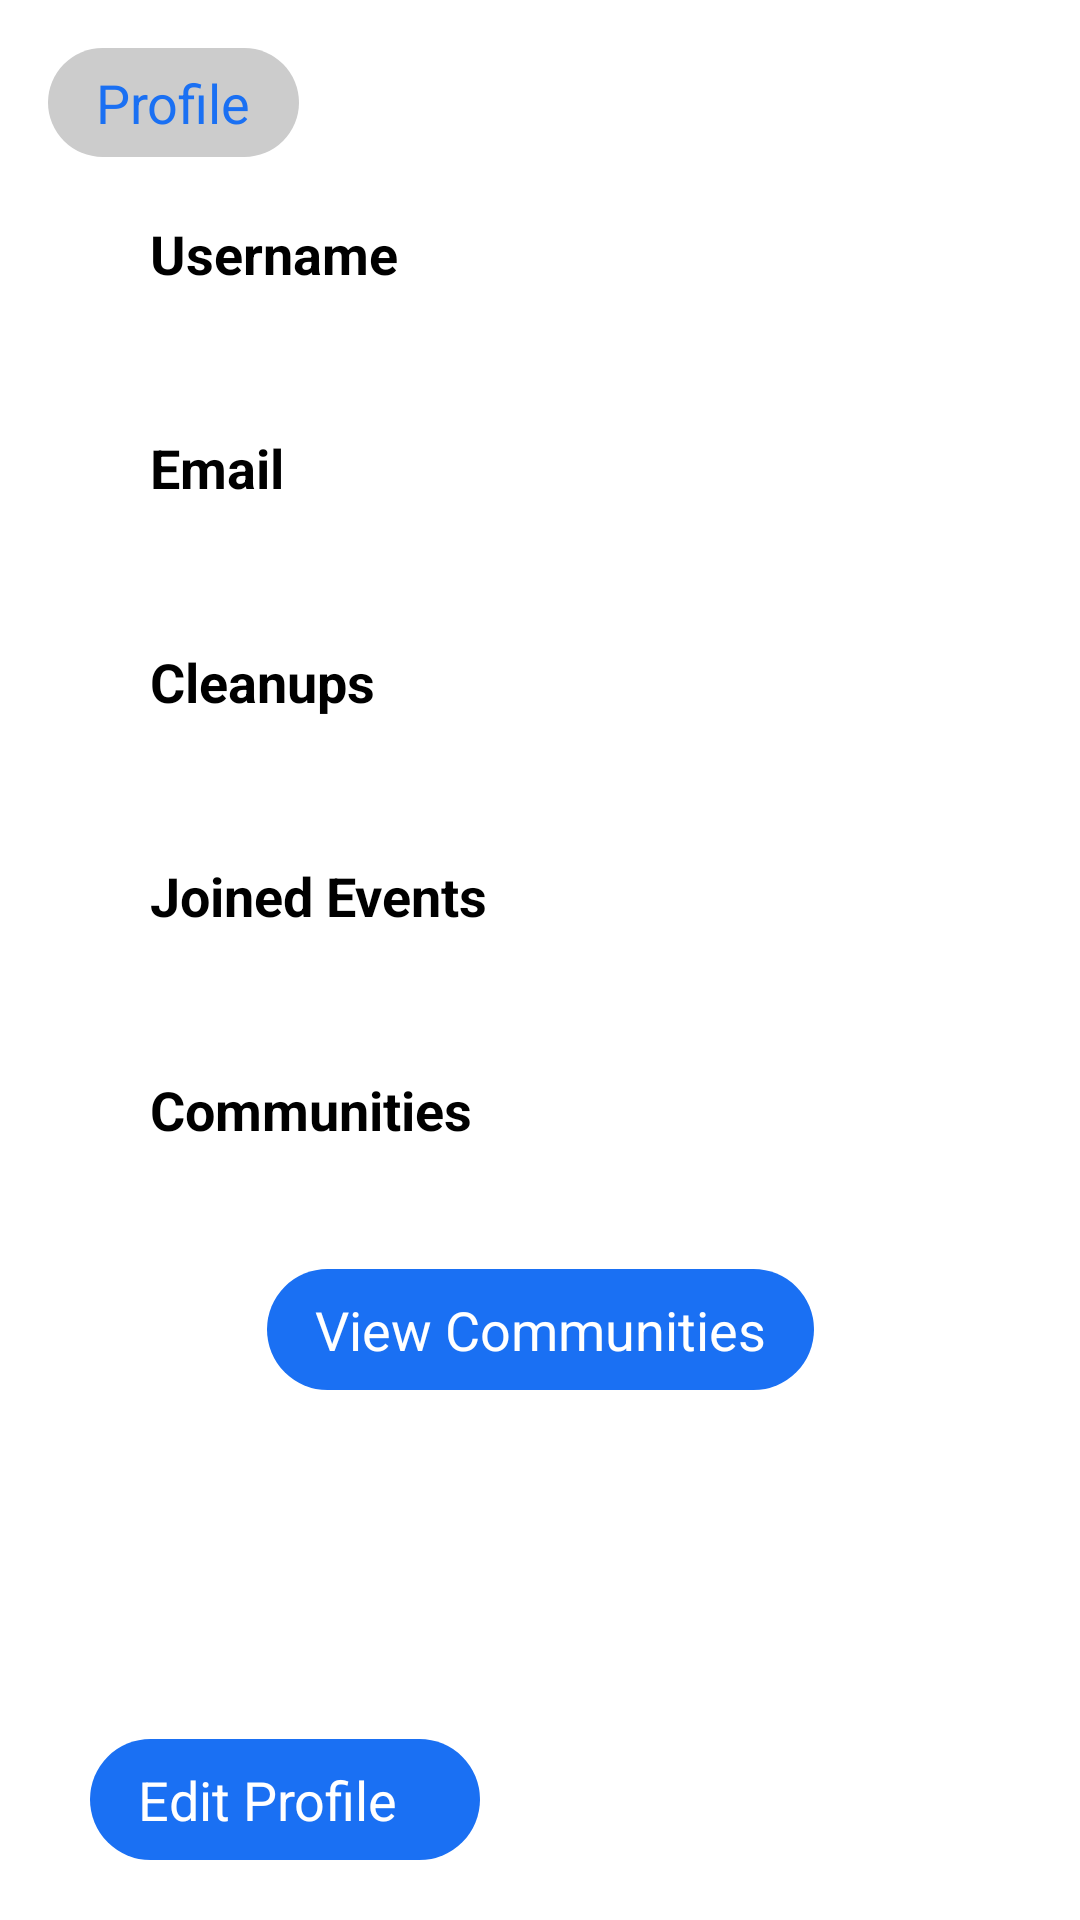

Reconstruct the res/layout file that produces this screen, plus the resources it refers to.
<!-- AndroidManifest.xml: application theme Theme.WeClean -->
<!-- res/layout/fragment_profile_info.xml -->
<?xml version="1.0" encoding="utf-8"?>
<androidx.constraintlayout.widget.ConstraintLayout
    xmlns:android="http://schemas.android.com/apk/res/android"
    xmlns:app="http://schemas.android.com/apk/res-auto"
    xmlns:tools="http://schemas.android.com/tools"
    android:layout_width="match_parent"
    android:layout_height="match_parent"
    android:orientation="vertical"
    tools:context=".ui.profile.ProfileInfo" >

    <TextView
        style="@style/Widget.Theme.WeClean.ScreenTitle"
        android:id="@+id/screen_title"
        android:layout_marginHorizontal="16dp"
        android:layout_marginTop="16dp"
        android:text="@string/title_profile"
        app:layout_constraintTop_toTopOf="parent"
        app:layout_constraintStart_toStartOf="parent" />

    <TextView
        style="@style/Widget.Theme.WeClean.SectionLabel"
        android:id="@+id/username_label"
        android:layout_marginTop="20dp"
        android:text="@string/label_username"
        app:layout_constraintTop_toBottomOf="@+id/screen_title"
        app:layout_constraintStart_toStartOf="parent" />

    <TextView
        style="@style/Widget.Theme.WeClean.Text"
        android:paddingStart="15dp"
        android:id="@+id/username"
        app:layout_constraintTop_toBottomOf="@+id/username_label"
        app:layout_constraintStart_toStartOf="parent" />

    <TextView
        style="@style/Widget.Theme.WeClean.SectionLabel"
        android:id="@+id/email_label"
        android:text="@string/label_email"
        app:layout_constraintTop_toBottomOf="@+id/username"
        app:layout_constraintStart_toStartOf="parent" />

    <TextView
        style="@style/Widget.Theme.WeClean.Text"
        android:paddingStart="15dp"
        android:id="@+id/email"
        app:layout_constraintTop_toBottomOf="@+id/email_label"
        app:layout_constraintStart_toStartOf="parent" />

    <TextView
        style="@style/Widget.Theme.WeClean.SectionLabel"
        android:id="@+id/number_of_entries_label"
        android:text="@string/label_littering_entries"
        app:layout_constraintTop_toBottomOf="@+id/email"
        app:layout_constraintStart_toStartOf="parent" />

    <TextView
        style="@style/Widget.Theme.WeClean.Text"
        android:paddingStart="15dp"
        android:id="@+id/littering_entries"
        app:layout_constraintTop_toBottomOf="@+id/number_of_entries_label"
        app:layout_constraintStart_toStartOf="parent" />

    <TextView
        style="@style/Widget.Theme.WeClean.SectionLabel"
        android:id="@+id/events_joined_label"
        android:text="@string/label_events_joined"
        app:layout_constraintTop_toBottomOf="@+id/littering_entries"
        app:layout_constraintStart_toStartOf="parent" />

    <TextView
        style="@style/Widget.Theme.WeClean.Text"
        android:paddingStart="15dp"
        android:id="@+id/events_joined"
        app:layout_constraintTop_toBottomOf="@+id/events_joined_label"
        app:layout_constraintStart_toStartOf="parent" />

    <TextView
        style="@style/Widget.Theme.WeClean.SectionLabel"
        android:id="@+id/communities_list_label"
        android:text="@string/label_communities"
        app:layout_constraintTop_toBottomOf="@+id/events_joined"
        app:layout_constraintStart_toStartOf="parent" />

    <TextView
        style="@style/Widget.Theme.WeClean.Text"
        android:paddingStart="15dp"
        android:id="@+id/communities_list"
        android:inputType="textMultiLine"
        app:layout_constraintTop_toBottomOf="@+id/communities_list_label"
        app:layout_constraintStart_toStartOf="parent" />

    <androidx.appcompat.widget.AppCompatButton
        android:layout_width="wrap_content"
        android:layout_height="wrap_content"
        android:id="@+id/view_communities"
        style="@style/Widget.Theme.WeClean.Button"
        android:text="@string/button_communities"
        android:layout_gravity="center_horizontal"
        app:layout_constraintTop_toBottomOf="@+id/communities_list"
        app:layout_constraintStart_toStartOf="parent"
        app:layout_constraintEnd_toEndOf="parent"/>

    <LinearLayout
        android:layout_width="match_parent"
        android:layout_height="fill_parent"
        android:layout_marginTop="30dp"
        android:orientation="horizontal"
        android:gravity="center_horizontal"
        android:layout_marginBottom="20dp"
        app:layout_constraintTop_toBottomOf="@+id/view_communities"
        app:layout_constraintStart_toStartOf="parent" >

        <androidx.appcompat.widget.AppCompatButton
            style="@style/Widget.Theme.WeClean.Button"
            android:id="@+id/edit_button"
            android:layout_width="130dp"
            android:text="@string/button_edit_profile"
            android:layout_gravity="bottom"
            android:layout_marginEnd="40dp" />

        <androidx.appcompat.widget.AppCompatButton
            style="@style/Widget.Theme.WeClean.ButtonRed"
            android:id="@+id/logout_button"
            android:layout_width="130dp"
            android:text="@string/button_log_out"
            android:layout_gravity="bottom" />
    </LinearLayout>

</androidx.constraintlayout.widget.ConstraintLayout>
<!-- resources referenced by this layout -->
<resources>
  <string name="button_communities">View Communities</string>
  <string name="button_edit_profile">Edit Profile</string>
  <string name="button_log_out">Log Out</string>
  <string name="label_communities">Communities</string>
  <string name="label_email">Email</string>
  <string name="label_events_joined">Joined Events</string>
  <string name="label_littering_entries">Cleanups</string>
  <string name="label_username">Username</string>
  <string name="title_profile">Profile</string>
  <style name="Widget.Theme.WeClean.ScreenTitle" parent="">
          <item name="android:layout_width">wrap_content</item>
          <item name="android:layout_height">wrap_content</item>
          <item name="android:layout_marginStart">16dp</item>
          <item name="android:layout_marginTop">16dp</item>
          <item name="android:background">@drawable/screen_title_background</item>
          <item name="android:paddingHorizontal">16dp</item>
          <item name="android:paddingVertical">6dp</item>
          <item name="android:textColor">@color/blue_500</item>
          <item name="android:textSize">18sp</item>
      </style>
  <style name="Widget.Theme.WeClean.SectionLabel" parent="">
          <item name="android:layout_width">wrap_content</item>
          <item name="android:layout_height">wrap_content</item>
          <item name="android:layout_marginHorizontal">50dp</item>
          <item name="android:layout_marginTop">6dp</item>
          <item name="android:textColor">@color/black</item>
          <item name="android:textSize">18sp</item>
          <item name="android:textStyle">bold</item>
      </style>
  <style name="Widget.Theme.WeClean.Text" parent="">
          <item name="android:textSize">18sp</item>
          <item name="android:color">@color/black</item>
          <item name="android:inputType">text</item>
          <item name="android:layout_width">match_parent</item>
          <item name="android:layout_height">wrap_content</item>
          <item name="android:paddingVertical">4dp</item>
          <item name="android:layout_marginHorizontal">40dp</item>
          <item name="android:layout_marginBottom">6dp</item>
          <item name="android:layout_marginTop">2dp</item>
          <item name="android:elegantTextHeight">true</item>
      </style>
  <style name="Theme.WeClean" parent="Theme.Material3.DayNight.NoActionBar">
          
          <item name="colorPrimary">@color/blue_500</item>
          <item name="colorPrimaryVariant">@color/blue_700</item>
          <item name="colorOnPrimary">@color/white</item>
          
          <item name="colorSecondary">@color/purple_200</item>
          <item name="colorSecondaryVariant">@color/purple_700</item>
          <item name="colorOnSecondary">@color/black</item>
          
          <item name="android:statusBarColor">@color/white_200</item>
          
      </style>
  <!-- drawable button_background (drawable) -->
  <?xml version="1.0" encoding="utf-8"?>
  <shape xmlns:android="http://schemas.android.com/apk/res/android"
      android:shape="rectangle" >
      <solid android:color="@color/blue_500" />
      <corners android:radius="25dp" />
  </shape>
  <color name="white">#FFFFFFFF</color>
  <!-- drawable screen_title_background (drawable) -->
  <?xml version="1.0" encoding="utf-8"?>
  <shape xmlns:android="http://schemas.android.com/apk/res/android"
      android:shape="rectangle" >
      <solid android:color="@color/white_500" />
      <corners android:radius="25dp" />
  </shape>
  <color name="blue_500">#FF1A70F3</color>
  <color name="black">#FF000000</color>
  <color name="blue_700">#FF002d6e</color>
  <color name="purple_200">#FFBB86FC</color>
  <color name="purple_700">#FF3700B3</color>
  <color name="white_200">#FFEEEEEE</color>
  <color name="white_500">#FFCCCCCC</color>
</resources>
